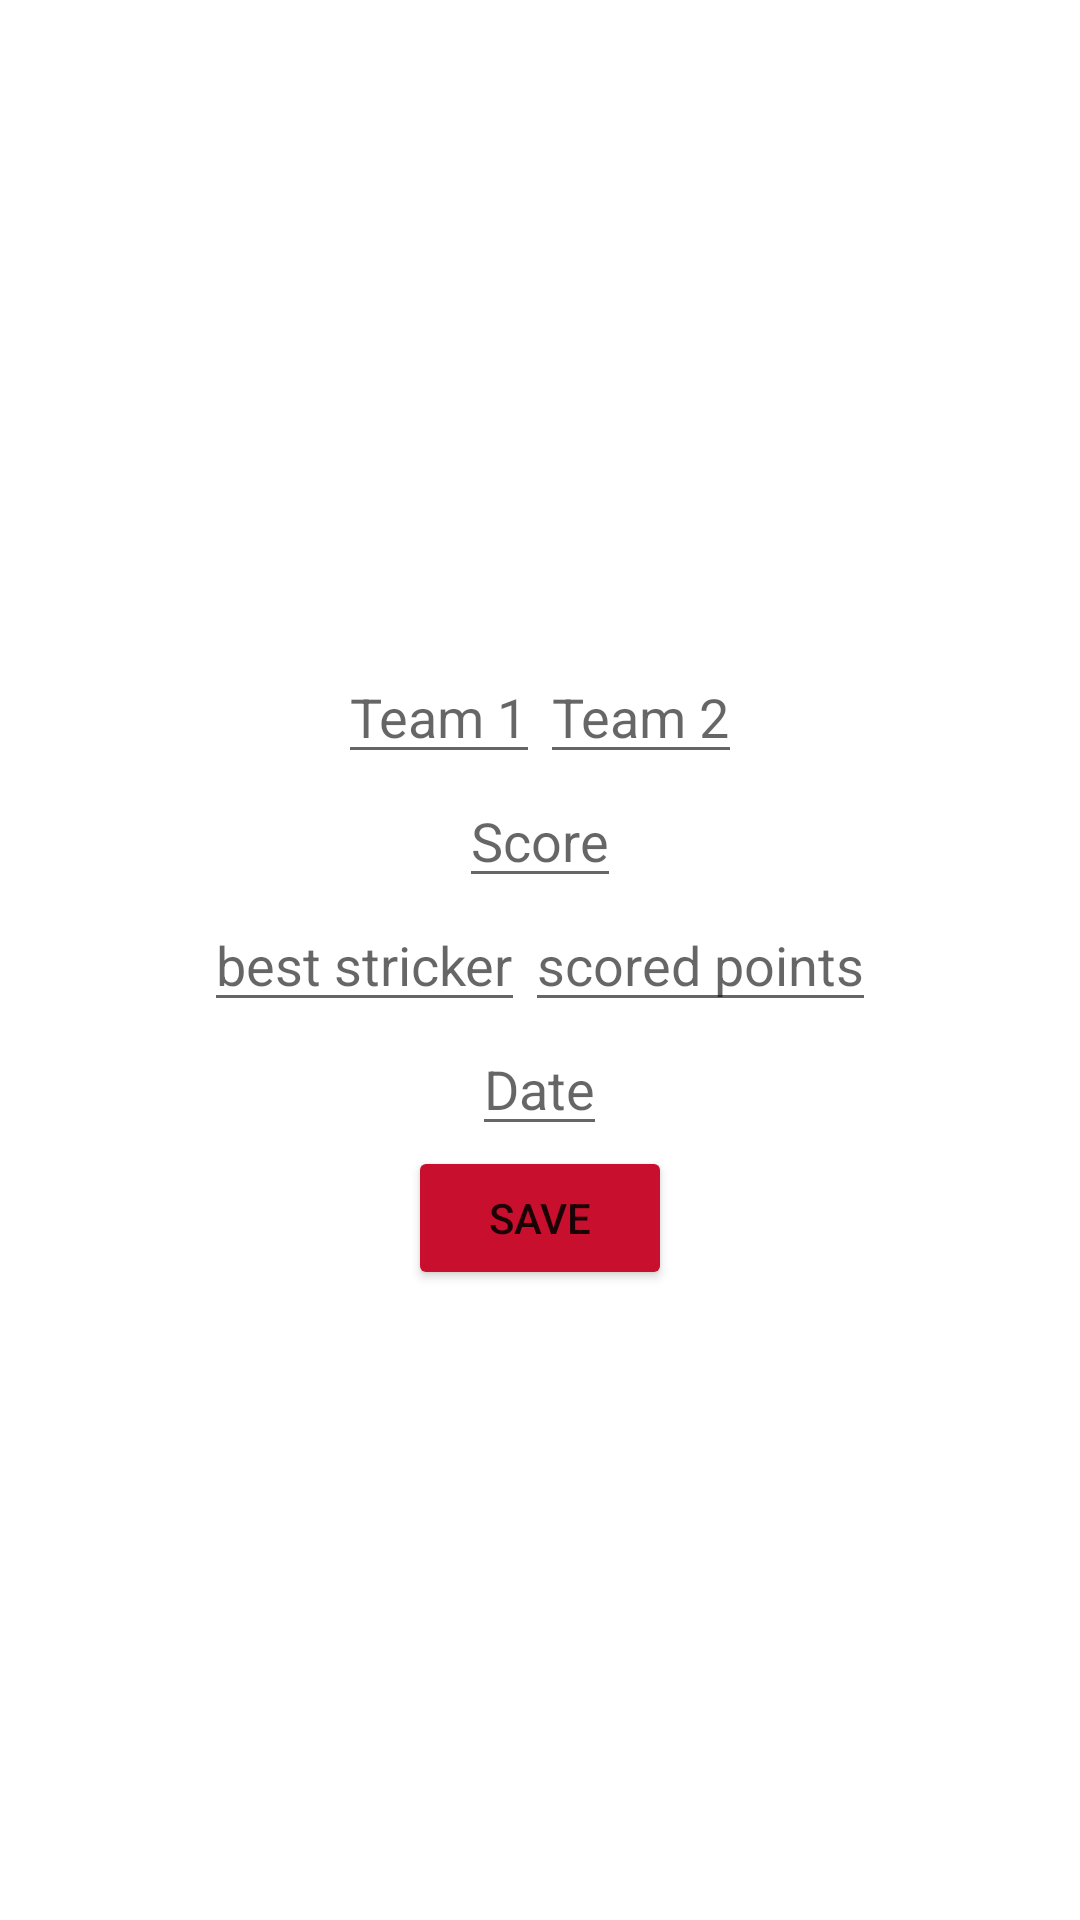

Reconstruct the res/layout file that produces this screen, plus the resources it refers to.
<!-- AndroidManifest.xml: application theme Theme.BballCoachCompanion -->
<!-- res/layout/create_match_activity.xml -->
<?xml version="1.0" encoding="utf-8"?>
<RelativeLayout xmlns:android="http://schemas.android.com/apk/res/android"
    android:layout_width="match_parent"
    android:layout_height="match_parent">
    <LinearLayout
        android:id="@+id/linear1"
        android:layout_width="wrap_content"
        android:layout_height="wrap_content"
        android:orientation="horizontal"
        android:layout_centerHorizontal="true"
        android:layout_above="@+id/score">
        <EditText
            android:id="@+id/team1"
            android:layout_width="wrap_content"
            android:layout_height="wrap_content"
            android:layout_weight="1"
            android:hint="@string/team_1"/>
        <EditText
            android:id="@+id/team2"
            android:layout_width="wrap_content"
            android:layout_height="wrap_content"
            android:layout_weight="1"
            android:hint="@string/team_2"/>

    </LinearLayout>
    <EditText
        android:id="@+id/score"
        android:layout_width="wrap_content"
        android:layout_height="wrap_content"
        android:layout_above="@+id/linear2"
        android:layout_centerHorizontal="true"
        android:hint="@string/score" />
    <LinearLayout
        android:id="@+id/linear2"
        android:layout_width="wrap_content"
        android:layout_height="wrap_content"
        android:orientation="horizontal"
        android:layout_centerInParent="true"
        android:layout_centerHorizontal="true">
        <EditText
            android:id="@+id/best_scorer"
            android:layout_width="wrap_content"
            android:layout_height="wrap_content"
            android:layout_weight="1"
            android:hint="@string/best_scorer"/>
        <EditText
            android:id="@+id/points_scored"
            android:layout_width="wrap_content"
            android:layout_height="wrap_content"
            android:layout_weight="1"
            android:hint="@string/points_scored"/>
    </LinearLayout>
    <EditText
        android:id="@+id/date"
        android:layout_width="wrap_content"
        android:layout_height="wrap_content"
        android:layout_below="@id/linear2"
        android:layout_centerHorizontal="true"
        android:hint="@string/date" />

    <Button
        android:id="@+id/save_button"
        android:layout_width="wrap_content"
        android:layout_height="wrap_content"
        android:layout_below="@id/date"
        android:layout_centerHorizontal="true"
        android:text="@string/save"
        android:backgroundTint="@color/btnColor"
        android:onClick="saveData"/>

</RelativeLayout>
<!-- resources referenced by this layout -->
<resources>
  <color name="btnColor">#C8102E</color>
  <string name="best_scorer">best stricker</string>
  <string name="date">Date</string>
  <string name="points_scored">scored points</string>
  <string name="save">Save</string>
  <string name="score">Score</string>
  <string name="team_1">Team 1</string>
  <string name="team_2">Team 2</string>
  <style name="Theme.BballCoachCompanion" parent="Theme.MaterialComponents.DayNight.DarkActionBar">
          
          <item name="colorPrimary">@color/purple_500</item>
          <item name="colorPrimaryVariant">@color/purple_700</item>
          <item name="colorOnPrimary">@color/white</item>
          
          <item name="colorSecondary">@color/teal_200</item>
          <item name="colorSecondaryVariant">@color/teal_700</item>
          <item name="colorOnSecondary">@color/black</item>
          
          <item name="android:statusBarColor">?attr/colorPrimaryVariant</item>
          
      </style>
  <color name="purple_500">#FF6200EE</color>
  <color name="purple_700">#FF3700B3</color>
  <color name="white">#FFFFFFFF</color>
  <color name="teal_200">#FF03DAC5</color>
  <color name="teal_700">#FF018786</color>
  <color name="black">#FF000000</color>
</resources>
